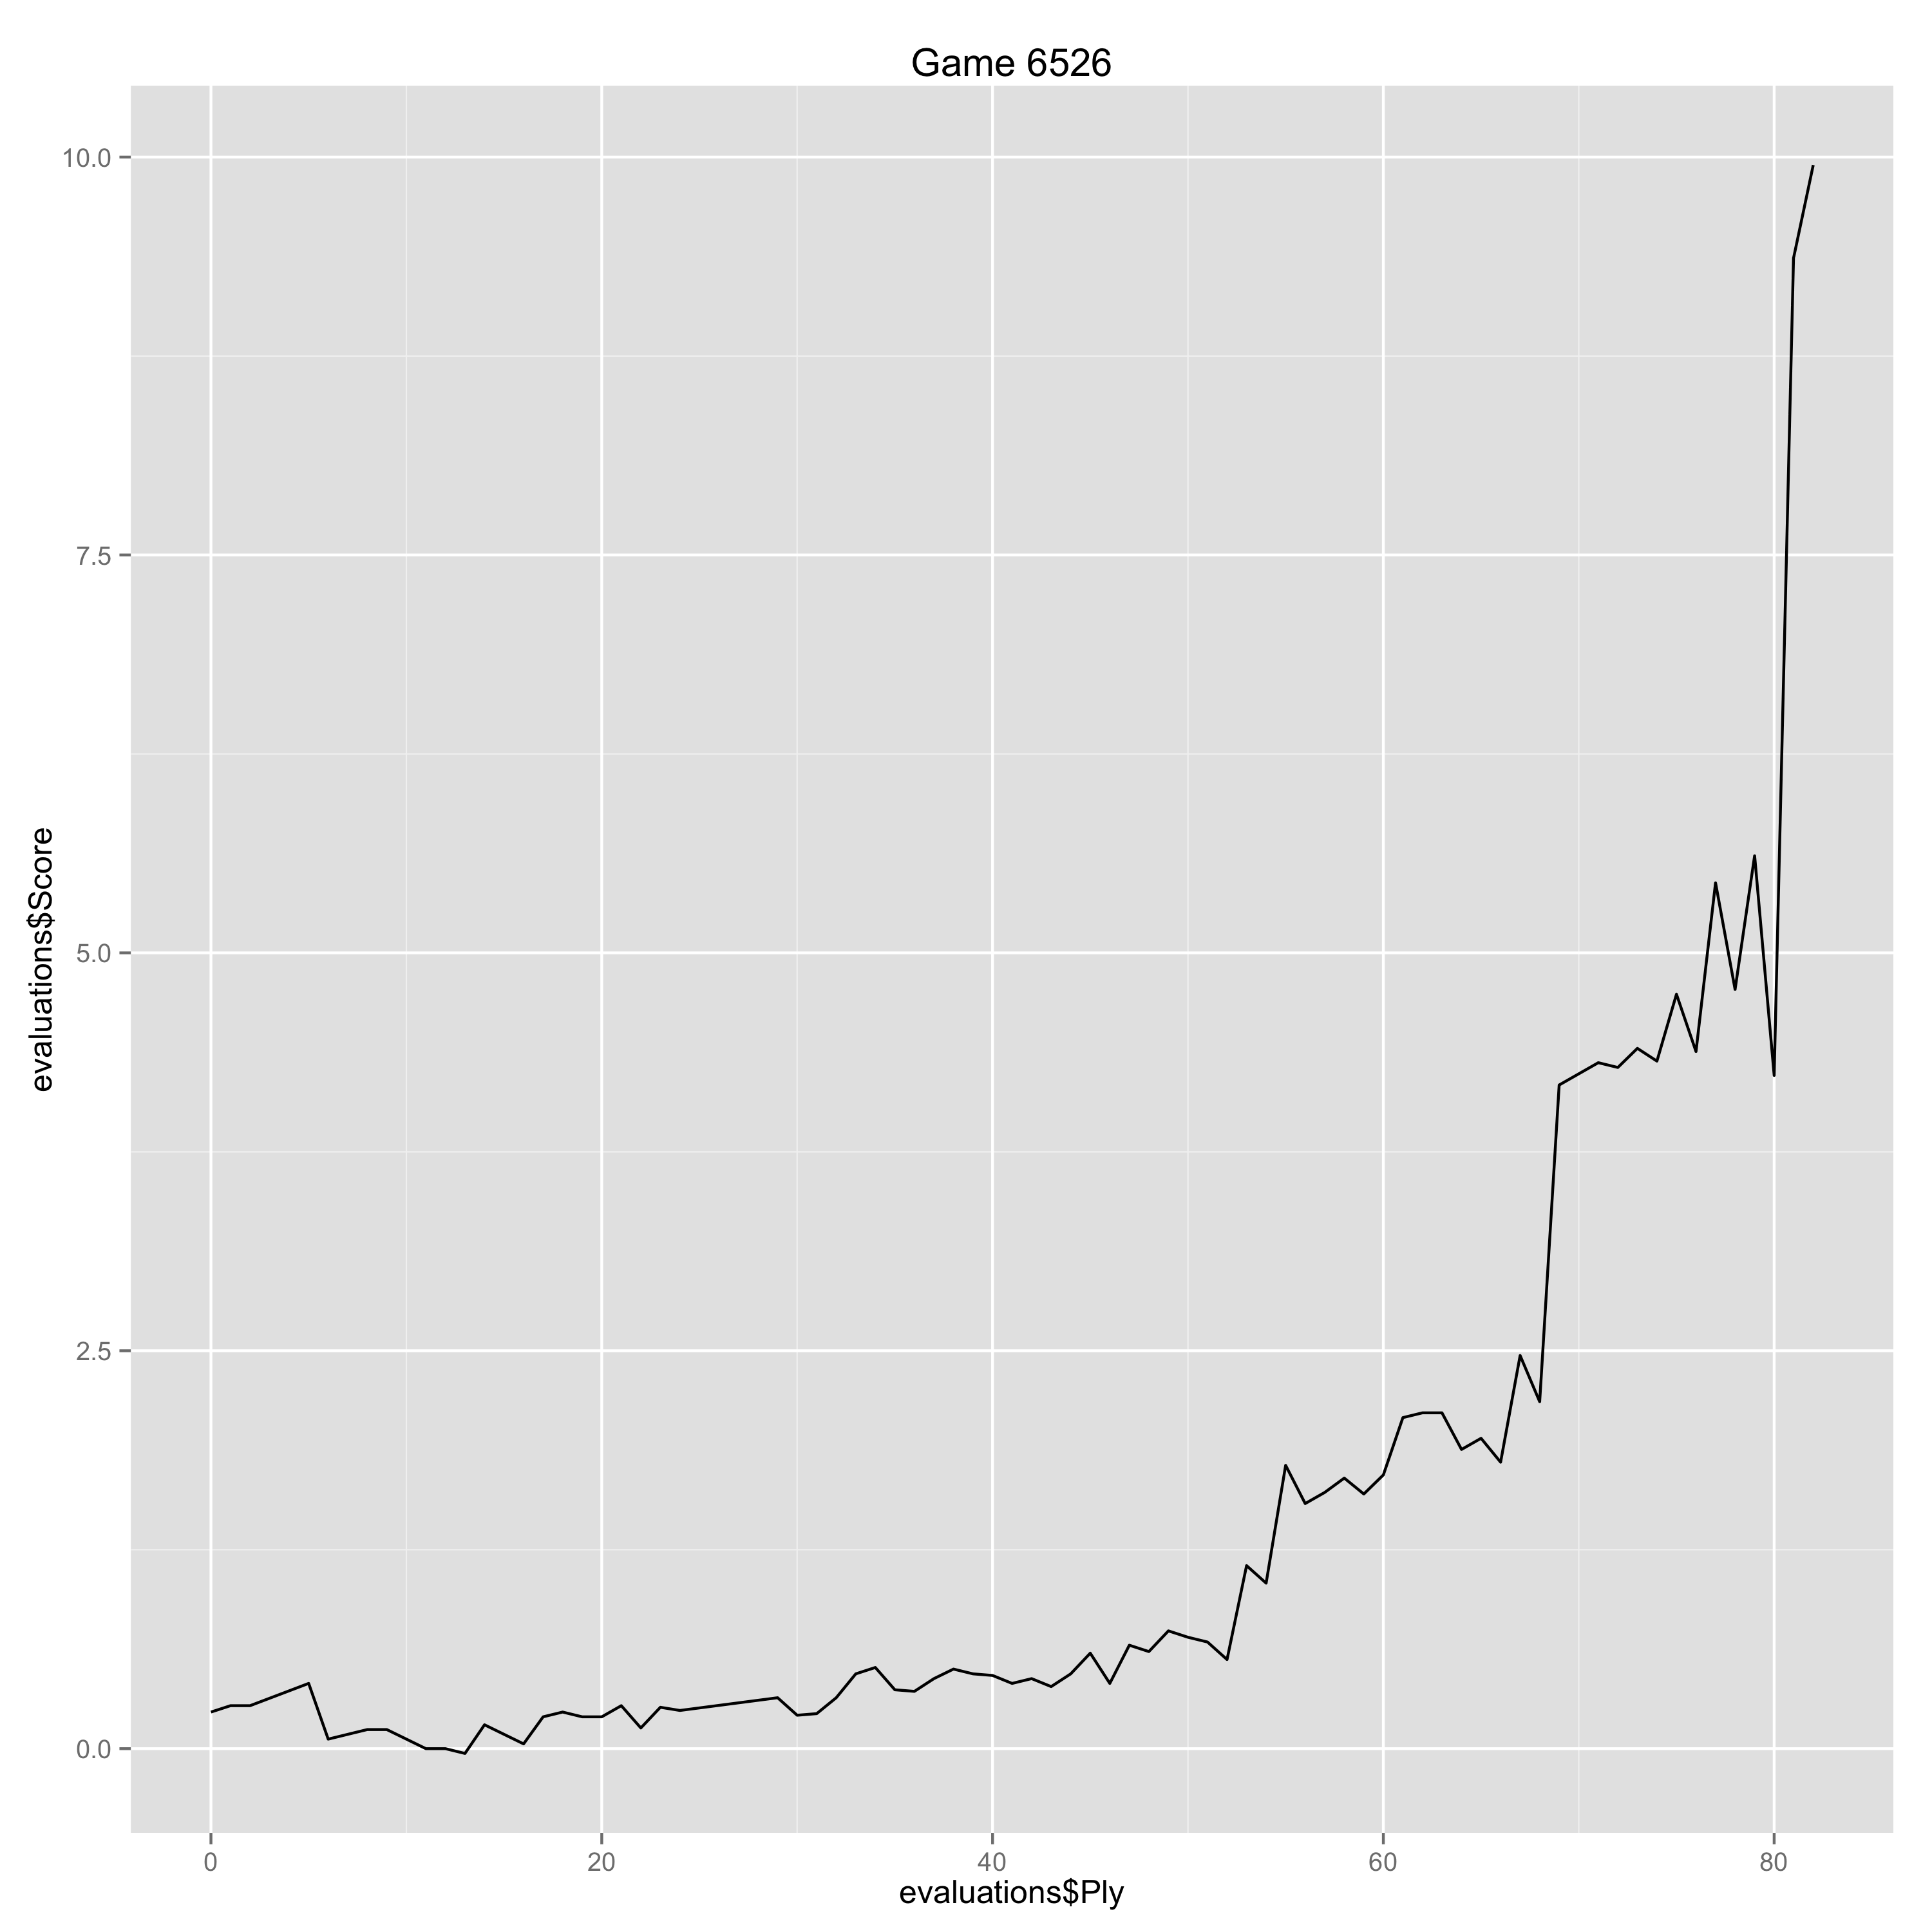

Values plotted in this chart, from the file beside it:
Ply, Move, White, Black, Score, Eval, Comment
0, [1], e4, , 0.23, 0.23, 
1, [1], , e5, 0.27, -0.04, 
2, [2], Nf3, , 0.27, 0.0, 
5, [3], , a6, 0.41, -0.14, 
6, [4], Ba4, , 0.06, -0.35, 
7, [4], , Nf6, 0.09, -0.03, 
8, [5], O-O, , 0.12, 0.03, 
9, [5], , Be7, 0.12, 0.0, 
10, [6], Re1, , 0.06, -0.06, 
11, [6], , b5, 0.0, 0.06, 
12, [7], Bb3, , 0.0, 0.0, 
13, [7], , d6, -0.03, 0.03, 
14, [8], c3, , 0.15, 0.18, 
15, [8], , O-O, 0.09, 0.06, 
16, [9], h3, , 0.03, -0.06, 
17, [9], , Nb8, 0.2, -0.17, 
18, [10], d4, , 0.23, 0.03, 
19, [10], , Nbd7, 0.2, 0.03, 
20, [11], Nbd2, , 0.2, 0.0, 
21, [11], , Bb7, 0.27, -0.07, 
22, [12], Bc2, , 0.13, -0.14, 
23, [12], , Re8, 0.26, -0.13, 
24, [13], Nf1, , 0.24, -0.02, 
29, [15], , c6, 0.32, -0.08, 
30, [16], Bg5, , 0.21, -0.11, 
31, [16], , Bg7, 0.22, -0.01, 
32, [17], Qd2, , 0.32, 0.1, 
33, [17], , Qe7, 0.47, -0.15, 
34, [18], a4, , 0.51, 0.04, 
35, [18], , Qf8, 0.37, 0.14, 
36, [19], Rad1, , 0.36, -0.01, 
37, [19], , h6, 0.44, -0.08, 
38, [20], Be3, , 0.5, 0.06, 
39, [20], , Rad8, 0.47, 0.03, 
40, [21], Qc1, , 0.46, -0.01, 
41, [21], , exd4, 0.41, 0.05, 
42, [22], cxd4, , 0.44, 0.03, 
43, [22], , c5, 0.39, 0.05, 
44, [23], d5, , 0.47, 0.08, 
45, [23], , Rb8, 0.6, -0.13, 
46, [24], Bf4, , 0.41, -0.19, 
47, [24], , Bc8, 0.65, -0.24, 
48, [25], e5, , 0.61, -0.04, 
49, [25], , dxe5, 0.74, -0.13, 
50, [26], Nxe5, , 0.7, -0.04, 
51, [26], , Ra8, 0.67, 0.03, 
52, [27], d6, , 0.56, -0.11, 
53, [27], , Nxe5, 1.15, -0.59, 
54, [28], Bxe5, , 1.04, -0.11, 
55, [28], , Be6, 1.78, -0.74, 
56, [29], Bxf6, , 1.54, -0.24, 
57, [29], , Bxf6, 1.61, -0.07, 
58, [30], Ne4, , 1.7, 0.09, 
59, [30], , Bd4, 1.6, 0.1, 
60, [31], b4, , 1.72, 0.12, 
61, [31], , Rec8, 2.08, -0.36, 
62, [32], bxc5, , 2.11, 0.03, 
63, [32], , Bxc5, 2.11, 0.0, 
64, [33], d7, , 1.88, -0.23, 
65, [33], , Rd8, 1.95, -0.07, 
... 17 more rows
